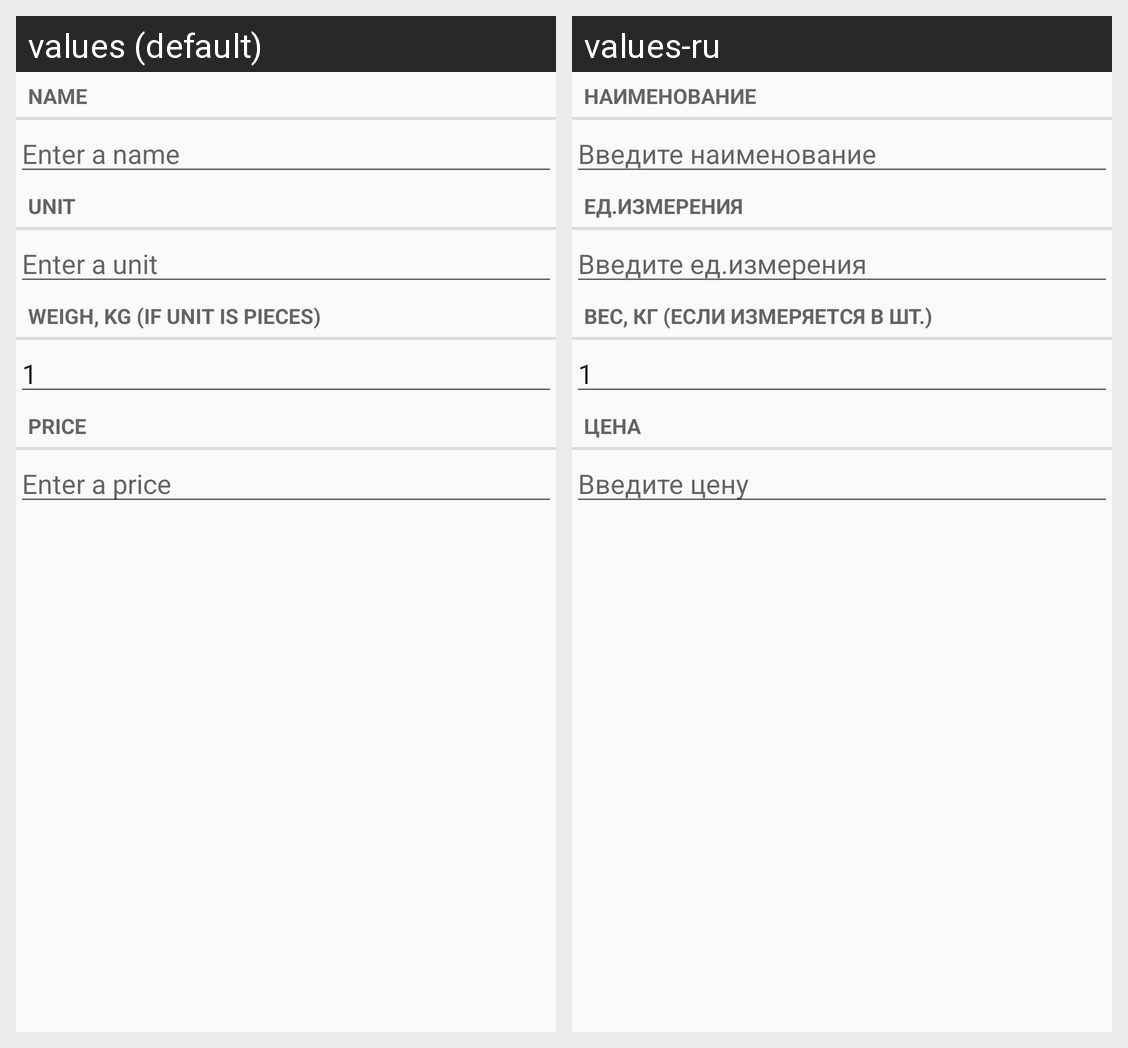

Locale-by-locale string values for the Android screen shown in this grid:
Android screen res/layout/fragment_bake.xml rendered under 2 locales, left to right: values (default), values-ru. Device: Nexus 5 (rendered at 1080×1920; each locale shown at half size, 540×960, under a caption strip naming it); theme Theme.CollectingApplication.
Strings drawn on this screen, with the default value and each locale's value (text and hints the layout hard-codes, and strings that could not be matched under every locale, appear in the picture but are not listed):

bake_name_label
  values: Name
  values-ru: Наименование

bake_name_hint
  values: Enter a name
  values-ru: Введите наименование

bake_unit_label
  values: Unit
  values-ru: Ед.измерения

bake_unit_hint
  values: Enter a unit
  values-ru: Введите ед.измерения

bake_weigh_label
  values: Weigh, kg (if unit is pieces)
  values-ru: Вес, кг (если измеряется в шт.)

bake_price_label
  values: Price
  values-ru: Цена

bake_price_hint
  values: Enter a price
  values-ru: Введите цену
